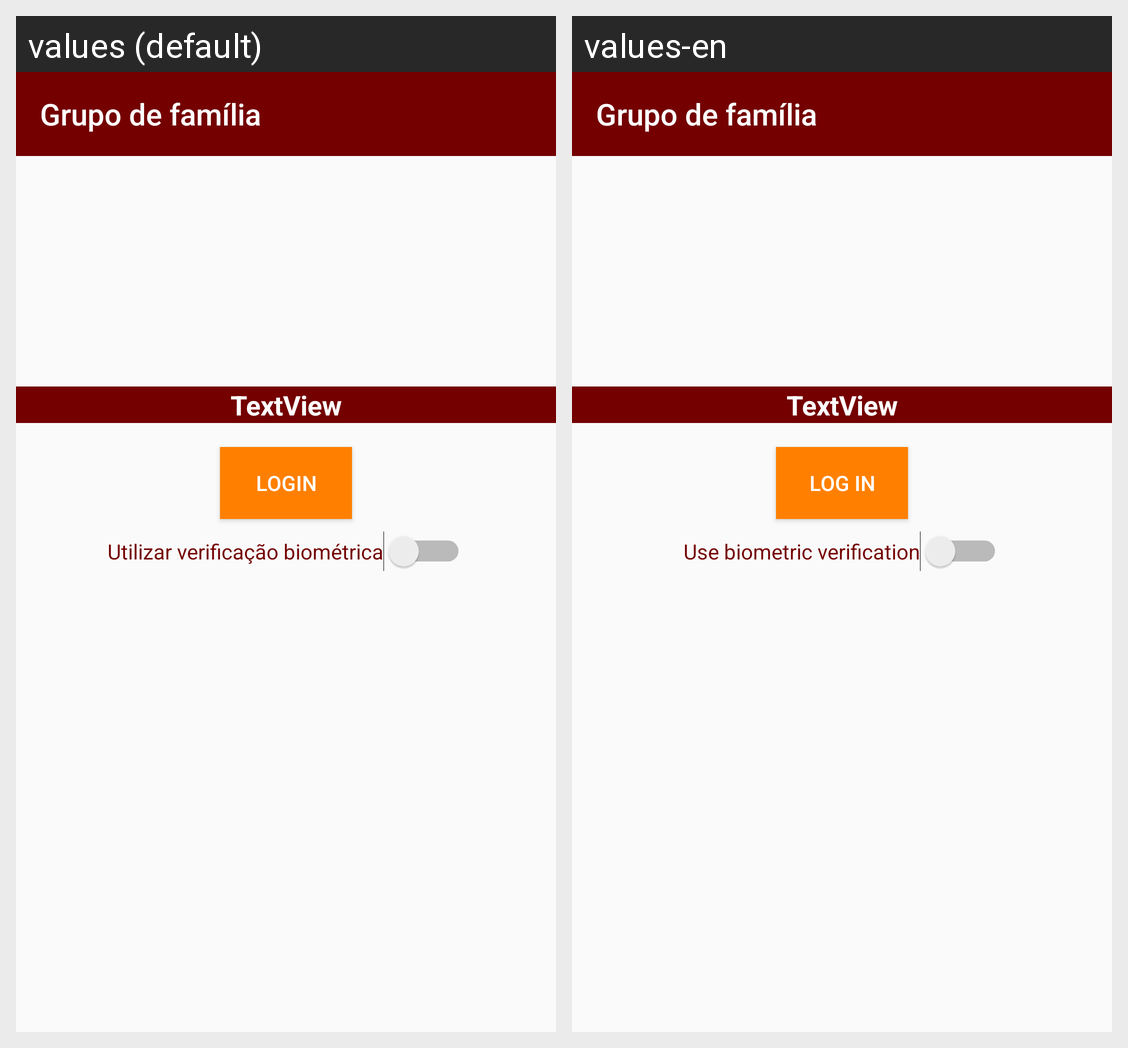

For this localized Android screen grid, give each drawn string resource with its value in every locale shown.
Android screen res/layout/activity_main.xml rendered under 2 locales, left to right: values (default), values-en. Device: Nexus 5 (rendered at 1080×1920; each locale shown at half size, 540×960, under a caption strip naming it); theme AppTheme.NoActionBar.
Strings drawn on this screen, with the default value and each locale's value (text and hints the layout hard-codes, and strings that could not be matched under every locale, appear in the picture but are not listed):

login
  values: Login
  values-en: log in

usar_verificacao_bio
  values: Utilizar verificação biométrica
  values-en: Use biometric verification
